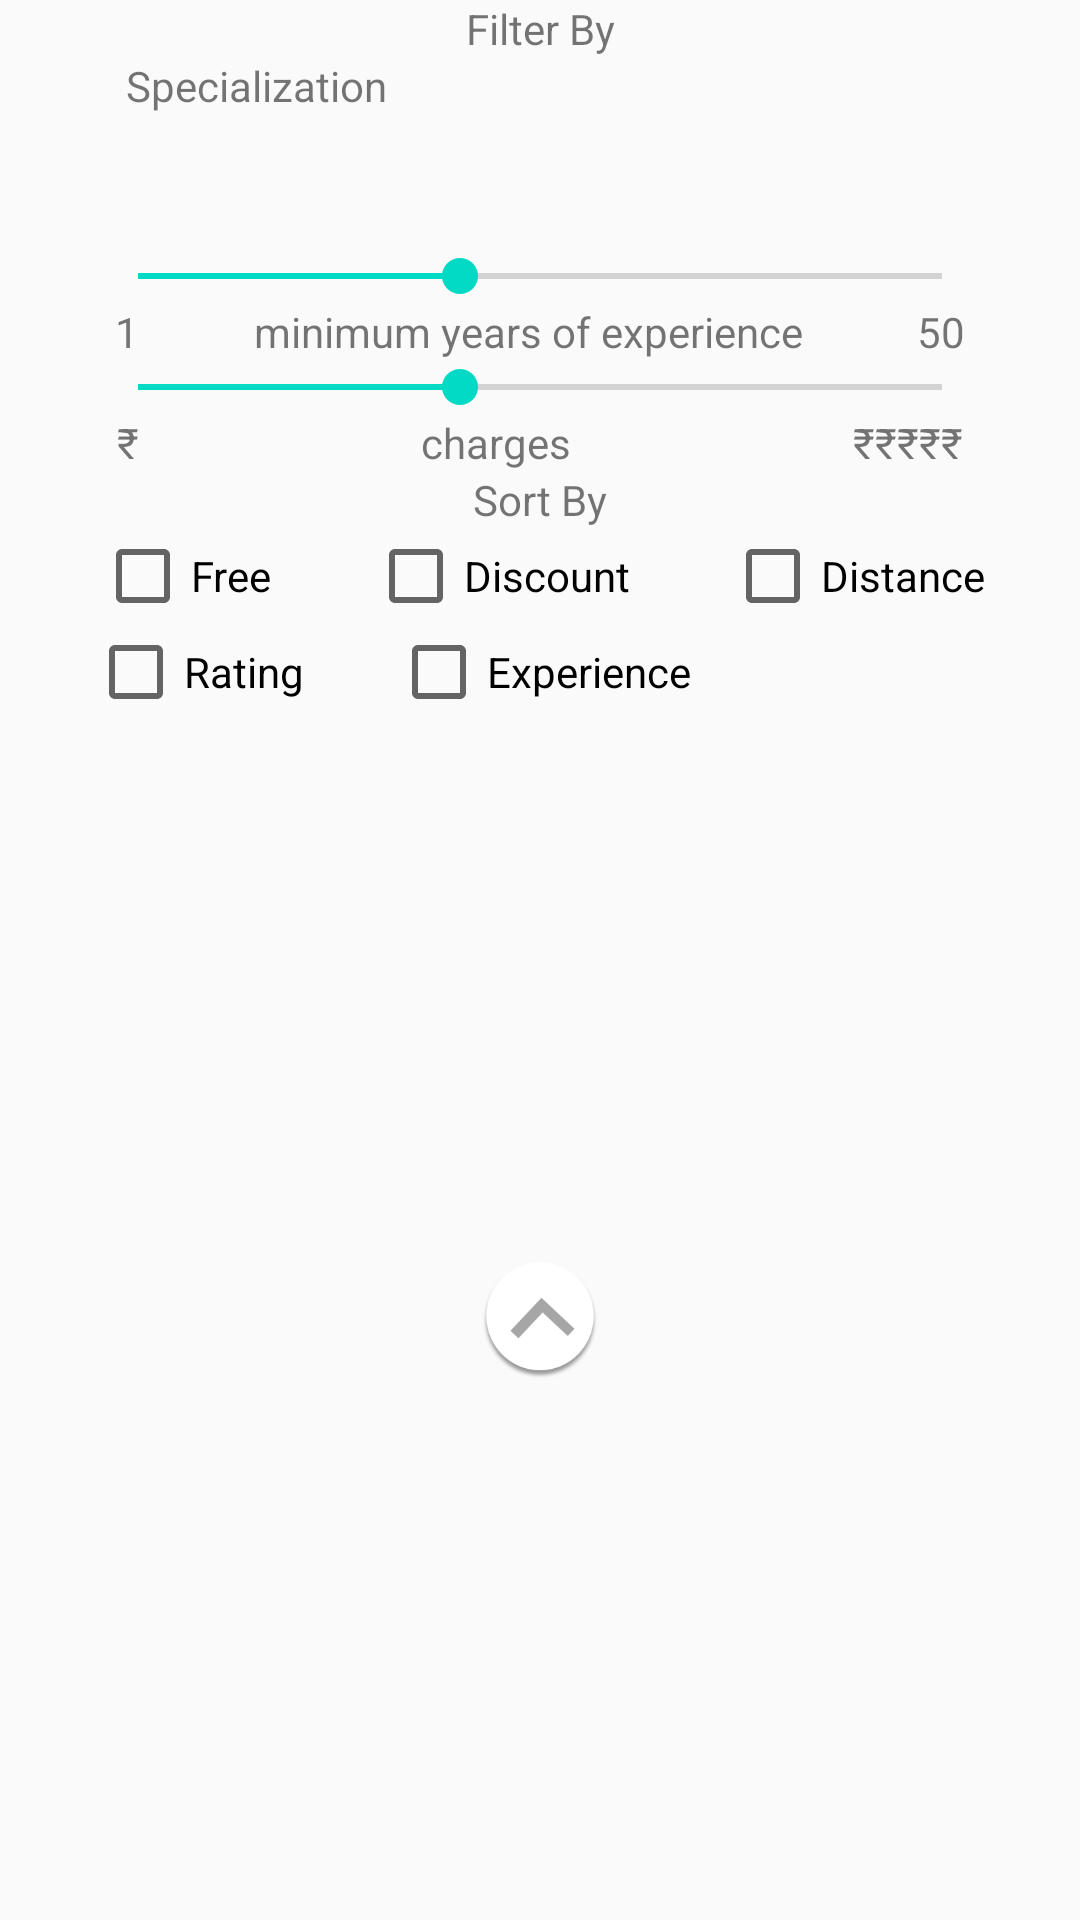

Write the Android layout XML for this screen, with the resource values it uses.
<!-- AndroidManifest.xml: application theme AppTheme.NoActionBar -->
<!-- res/layout/layout_custom_dialog.xml -->
<?xml version="1.0" encoding="utf-8"?>
<android.support.constraint.ConstraintLayout xmlns:android="http://schemas.android.com/apk/res/android"
    xmlns:app="http://schemas.android.com/apk/res-auto"
    xmlns:tools="http://schemas.android.com/tools"
    android:layout_width="match_parent"
    android:layout_height="match_parent">

    <TextView
        android:id="@+id/text"
        android:layout_width="wrap_content"
        android:layout_height="wrap_content"
        android:text="Filter By"
        app:layout_constraintTop_toTopOf="parent"
        app:layout_constraintLeft_toLeftOf="parent"
        app:layout_constraintRight_toRightOf="parent"/>

    <TextView
        android:id="@+id/specialization"
        android:layout_width="wrap_content"
        android:layout_height="wrap_content"
        android:text="Specialization"
        app:layout_constraintTop_toBottomOf="@id/text"
        android:layout_marginLeft="42dp"
        app:layout_constraintLeft_toLeftOf="parent" />

    <Spinner
        android:id="@+id/filter_spinner"
        android:layout_width="300dp"
        android:layout_height="45dp"
        app:layout_constraintTop_toBottomOf="@id/specialization"
        app:layout_constraintLeft_toLeftOf="parent"
        app:layout_constraintRight_toRightOf="parent"
        android:background="@drawable/spinner_border"/>

    <SeekBar
        android:id="@+id/seek_bar"
        android:layout_width="300dp"
        android:layout_height="wrap_content"
        android:max="50"
        android:progress="20"
        app:layout_constraintTop_toBottomOf="@id/filter_spinner"
        app:layout_constraintLeft_toLeftOf="parent"
        app:layout_constraintRight_toRightOf="parent"/>

    <TextView
        android:id="@+id/seek_bar_min"
        android:layout_width="wrap_content"
        android:layout_height="wrap_content"
        app:layout_constraintTop_toBottomOf="@id/seek_bar"
        app:layout_constraintRight_toLeftOf="@id/seek_bar_des"
        app:layout_constraintLeft_toLeftOf="parent"
        android:text="1"/>

    <TextView
        android:id="@+id/seek_bar_des"
        android:layout_width="wrap_content"
        android:layout_height="wrap_content"
        android:text="minimum years of experience"
        app:layout_constraintLeft_toRightOf="@id/seek_bar_min"
        app:layout_constraintRight_toLeftOf="@id/seek_bar_max"
        app:layout_constraintTop_toBottomOf="@id/seek_bar" />
    <TextView
        android:id="@+id/seek_bar_max"
        android:layout_width="wrap_content"
        android:layout_height="wrap_content"
        app:layout_constraintTop_toBottomOf="@id/seek_bar"
        app:layout_constraintLeft_toRightOf="@id/seek_bar_des"
        app:layout_constraintRight_toRightOf="parent"
        android:text="50"/>
    <SeekBar
        android:id="@+id/seek_bar_two"
        android:layout_width="300dp"
        android:layout_height="wrap_content"
        android:max="50"
        android:progress="20"
        app:layout_constraintTop_toBottomOf="@id/seek_bar_des"
        app:layout_constraintLeft_toLeftOf="parent"
        app:layout_constraintRight_toRightOf="parent"/>

    <TextView
        android:id="@+id/seek_bar_min_two"
        android:layout_width="wrap_content"
        android:layout_height="wrap_content"
        android:text="₹"
        app:layout_constraintLeft_toLeftOf="parent"
        app:layout_constraintRight_toLeftOf="@id/seek_bar_des_two"
        app:layout_constraintTop_toBottomOf="@id/seek_bar_two" />

    <TextView
        android:id="@+id/seek_bar_des_two"
        android:layout_width="wrap_content"
        android:layout_height="wrap_content"
        android:layout_marginLeft="55dp"
        android:layout_marginRight="55dp"
        android:text="charges"
        app:layout_constraintLeft_toRightOf="@id/seek_bar_min_two"
        app:layout_constraintRight_toLeftOf="@id/seek_bar_max_two"
        app:layout_constraintTop_toBottomOf="@id/seek_bar_two" />
    <TextView
        android:id="@+id/seek_bar_max_two"
        android:layout_width="wrap_content"
        android:layout_height="wrap_content"
        app:layout_constraintTop_toBottomOf="@id/seek_bar_two"
        app:layout_constraintLeft_toRightOf="@id/seek_bar_des_two"
        app:layout_constraintRight_toRightOf="parent"
        android:text="₹₹₹₹₹"/>

    <TextView
        android:id="@+id/sort_by"
        android:layout_width="wrap_content"
        android:layout_height="wrap_content"
        android:text="Sort By"
        app:layout_constraintTop_toBottomOf="@id/seek_bar_des_two"
        app:layout_constraintLeft_toLeftOf="parent"
        app:layout_constraintRight_toRightOf="parent"/>

    <CheckBox
        android:id="@+id/free"
        android:layout_width="wrap_content"
        android:layout_height="wrap_content"
        app:layout_constraintTop_toBottomOf="@id/sort_by"
        app:layout_constraintRight_toLeftOf="@id/discount"
        android:text="Free"
        app:layout_constraintLeft_toLeftOf="parent"/>
    <CheckBox
        android:id="@+id/discount"
        android:layout_width="wrap_content"
        android:layout_height="wrap_content"
        app:layout_constraintTop_toBottomOf="@id/sort_by"
        app:layout_constraintRight_toLeftOf="@id/distance"
        android:text="Discount"
        app:layout_constraintLeft_toRightOf="@id/free"/>
    <CheckBox
        android:id="@+id/distance"
        android:layout_width="wrap_content"
        android:layout_height="wrap_content"
        app:layout_constraintTop_toBottomOf="@id/sort_by"
        android:text="Distance"
        app:layout_constraintLeft_toRightOf="@id/discount"
        app:layout_constraintRight_toRightOf="parent"/>

    <CheckBox
        android:id="@+id/rating"
        android:layout_width="wrap_content"
        android:layout_height="wrap_content"
        android:layout_marginLeft="8dp"
        android:text="Rating"
        app:layout_constraintLeft_toLeftOf="parent"
        app:layout_constraintRight_toLeftOf="@id/discount"
        app:layout_constraintTop_toBottomOf="@id/free" />

    <CheckBox
        android:id="@+id/experience"
        android:layout_width="wrap_content"
        android:layout_height="wrap_content"
        android:layout_marginLeft="29dp"
        android:text="Experience"
        app:layout_constraintLeft_toRightOf="@id/rating"
        app:layout_constraintTop_toBottomOf="@id/discount" />

    <ImageView
        android:id="@+id/close_filter"
        android:layout_width="40dp"
        android:layout_height="65dp"
        app:layout_constraintTop_toBottomOf="@id/experience"
        app:layout_constraintLeft_toLeftOf="parent"
        app:layout_constraintRight_toRightOf="parent"
        app:layout_constraintBottom_toBottomOf="parent"
        android:src="@drawable/custom_up_arrow"/>

</android.support.constraint.ConstraintLayout>
<!-- resources referenced by this layout -->
<resources>
  <!-- drawable custom_up_arrow: png bitmap (drawable, 9902 bytes) -->
  <!-- drawable spinner_border (drawable-xxhdpi) -->
  <?xml version="1.0" encoding="utf-8"?>
  <selector xmlns:android="http://schemas.android.com/apk/res/android">
      <item><layer-list>
          <item><shape>
              <stroke android:width="5dp" android:color="#760EA5" />
              <padding android:bottom="3dp" android:left="3dp" android:right="3dp" android:top="3dp" />
          </shape></item>
          <item ><bitmap android:gravity="right|center" android:src="@drawable/outline_expand_more_black_24" />
          </item>
      </layer-list></item>
  </selector>
  <style name="AppTheme.NoActionBar">
          <item name="windowActionBar">false</item>
          <item name="windowNoTitle">true</item>
  
      </style>
</resources>
